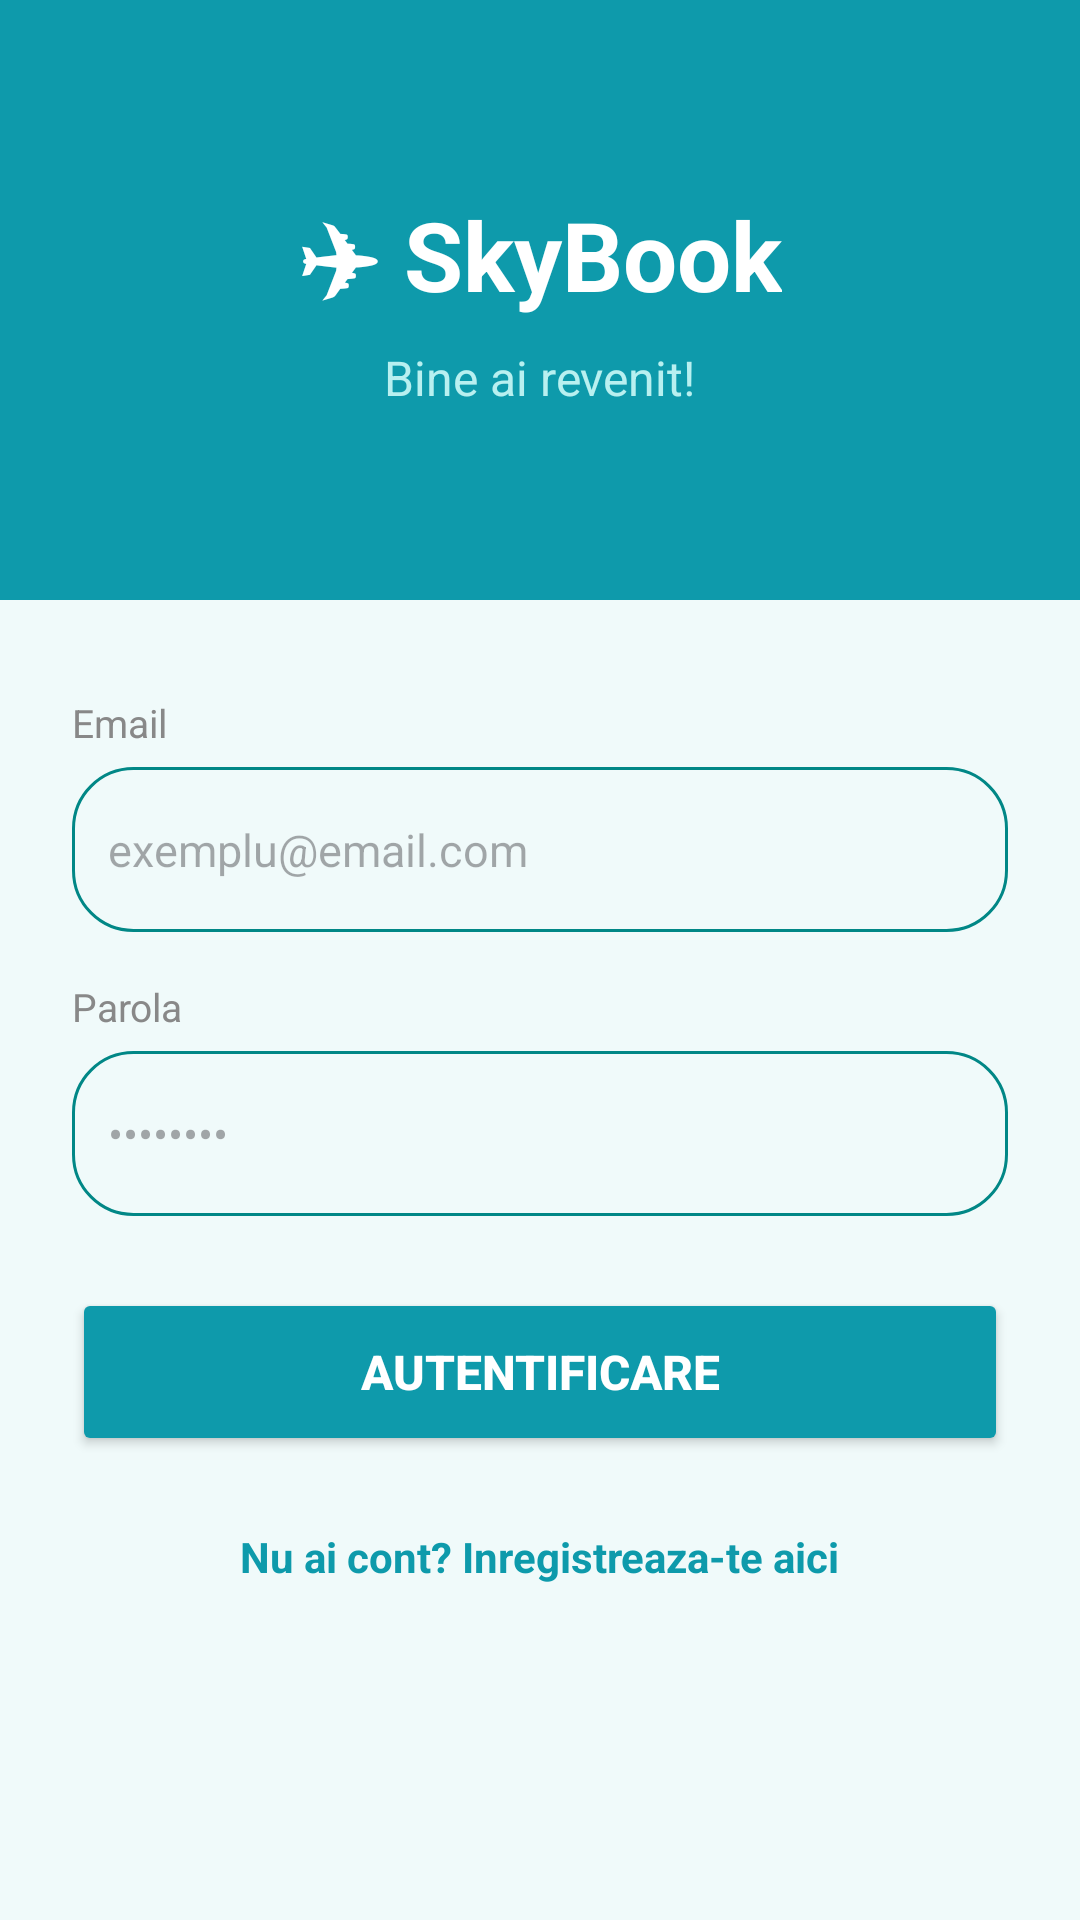

This screen was rendered from an Android layout file. Write that file and the resources it references.
<!-- AndroidManifest.xml: application theme Theme.AirlineReservationsApp -->
<!-- res/layout/activity_login.xml -->
<?xml version="1.0" encoding="utf-8"?>
<LinearLayout xmlns:android="http://schemas.android.com/apk/res/android"
    xmlns:app="http://schemas.android.com/apk/res-auto"
    android:layout_width="match_parent"
    android:layout_height="match_parent"
    android:orientation="vertical"
    android:background="@color/bg_card">

    
    <LinearLayout
        android:layout_width="match_parent"
        android:layout_height="200dp"
        android:orientation="vertical"
        android:gravity="center"
        android:background="@color/blue_main">

        <TextView
            android:layout_width="wrap_content"
            android:layout_height="wrap_content"
            android:text="✈ SkyBook"
            android:textSize="32sp"
            android:textStyle="bold"
            android:textColor="#FFFFFF" />

        <TextView
            android:layout_width="wrap_content"
            android:layout_height="wrap_content"
            android:text="Bine ai revenit!"
            android:textSize="16sp"
            android:textColor="@color/blue_pale"
            android:layout_marginTop="8dp" />
    </LinearLayout>

    
    <LinearLayout
        android:layout_width="match_parent"
        android:layout_height="wrap_content"
        android:orientation="vertical"
        android:padding="24dp"
        android:layout_marginTop="8dp">

        <TextView
            android:layout_width="wrap_content"
            android:layout_height="wrap_content"
            android:text="Email"
            android:textSize="13sp"
            android:textColor="@color/text_gray"
            android:layout_marginBottom="6dp" />

        <EditText
            android:id="@+id/etEmailLogin"
            android:layout_width="match_parent"
            android:layout_height="55dp"
            android:hint="exemplu@email.com"
            android:inputType="textEmailAddress"
            android:background="@drawable/bg_btn_outline"
            android:padding="12dp"
            android:layout_marginBottom="16dp"
            android:textSize="15sp" />

        <TextView
            android:layout_width="wrap_content"
            android:layout_height="wrap_content"
            android:text="Parola"
            android:textSize="13sp"
            android:textColor="@color/text_gray"
            android:layout_marginBottom="6dp" />

        <EditText
            android:id="@+id/etPasswordLogin"
            android:layout_width="match_parent"
            android:layout_height="55dp"
            android:hint="••••••••"
            android:inputType="textPassword"
            android:background="@drawable/bg_btn_outline"
            android:padding="12dp"
            android:layout_marginBottom="24dp"
            android:textSize="15sp" />

        <Button
            android:id="@+id/btnLogin"
            android:layout_width="match_parent"
            android:layout_height="56dp"
            android:text="Autentificare"
            android:textSize="16sp"
            android:textStyle="bold"
            android:backgroundTint="@color/blue_main"
            android:textColor="#FFFFFF"
            android:layout_marginBottom="16dp"
            app:cornerRadius="14dp" />

        <TextView
            android:id="@+id/tvGoToRegister"
            android:layout_width="wrap_content"
            android:layout_height="wrap_content"
            android:layout_gravity="center"
            android:text="Nu ai cont? Inregistreaza-te aici"
            android:textColor="@color/blue_main"
            android:textStyle="bold"
            android:padding="8dp" />

    </LinearLayout>
</LinearLayout>
<!-- resources referenced by this layout -->
<resources>
  <color name="bg_card">#F0FAFA</color>
  <color name="blue_main">#0E9AAB</color>
  <color name="blue_pale">#B8F0F0</color>
  <color name="text_gray">#888888</color>
  <!-- drawable bg_btn_outline (drawable) -->
  <?xml version="1.0" encoding="utf-8"?>
  
  <shape xmlns:android="http://schemas.android.com/apk/res/android"
      android:shape="rectangle">
      <corners android:radius="20dp"/>
      <stroke android:width="1dp" android:color="@color/teal_700"/>
      <solid android:color="@android:color/transparent"/>
  </shape>
  <style name="Theme.AirlineReservationsApp" parent="Base.Theme.AirlineReservationsApp" />
  <color name="teal_700">#FF018786</color>
  <style name="Base.Theme.AirlineReservationsApp" parent="Theme.Material3.Light.NoActionBar">
          
          <item name="colorPrimary">@color/blue_dark</item>
          <item name="colorOnPrimary">@color/white</item>
          <item name="colorPrimaryContainer">@color/blue_pale</item>
          <item name="colorOnPrimaryContainer">@color/blue_dark</item>
  
          
          <item name="colorSecondary">@color/blue_main</item>
          <item name="colorOnSecondary">@color/white</item>
          <item name="colorSecondaryContainer">@color/blue_pale</item>
          <item name="colorOnSecondaryContainer">@color/blue_dark</item>
  
          
          <item name="colorTertiary">@color/blue_light</item>
          <item name="colorOnTertiary">@color/white</item>
  
          
          <item name="android:windowBackground">@color/white</item>
          <item name="colorSurface">@color/bg_card</item>
          <item name="colorOnSurface">@color/text_dark</item>
          <item name="colorSurfaceVariant">@color/blue_pale</item>
          <item name="colorOnSurfaceVariant">@color/blue_dark</item>
  
          
          <item name="android:statusBarColor">@color/blue_dark</item>
      </style>
  <color name="blue_dark">#006D77</color>
  <color name="white">#FFFFFF</color>
  <color name="blue_light">#2EC4C4</color>
  <color name="text_dark">#111111</color>
</resources>
